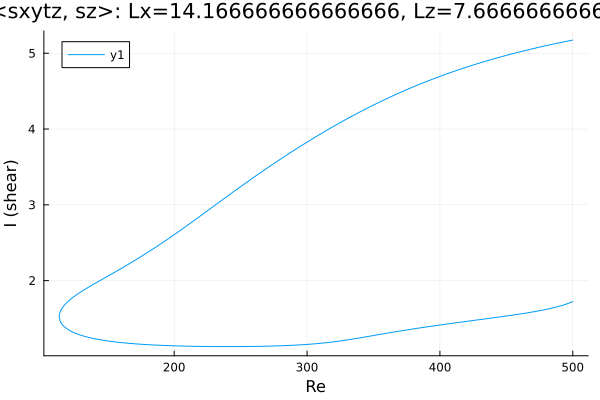

Source data for this figure (header and first rows):
Re, shear
500.0, 5.174
500, 5.174
498.6, 5.169
497.2, 5.164
495.7, 5.159
494.3, 5.154
492.9, 5.149
491.5, 5.144
490.1, 5.138
488.7, 5.133
487.3, 5.128
485.8, 5.123
484.4, 5.117
483.8, 5.115
482.4, 5.11
481, 5.104
479.6, 5.099
478.2, 5.093
476.7, 5.088
475.3, 5.082
473.9, 5.076
472.5, 5.07
471.1, 5.065
469.7, 5.059
468.3, 5.053
466.8, 5.047
465.4, 5.041
464, 5.035
462.6, 5.029
461.2, 5.023
459.8, 5.016
458.4, 5.01
456.9, 5.004
456.2, 5
454.8, 4.994
453.3, 4.987
451.9, 4.981
450.5, 4.974
449.1, 4.968
447.7, 4.961
446.3, 4.954
444.9, 4.947
443.4, 4.94
442, 4.933
440.6, 4.926
439.2, 4.919
437.8, 4.912
436.4, 4.905
435, 4.898
433.5, 4.89
432.1, 4.883
430.7, 4.875
429.3, 4.868
427.9, 4.86
426.5, 4.852
425.1, 4.845
423.6, 4.837
422.2, 4.829
420.8, 4.821
419.4, 4.813
... 553 more rows
